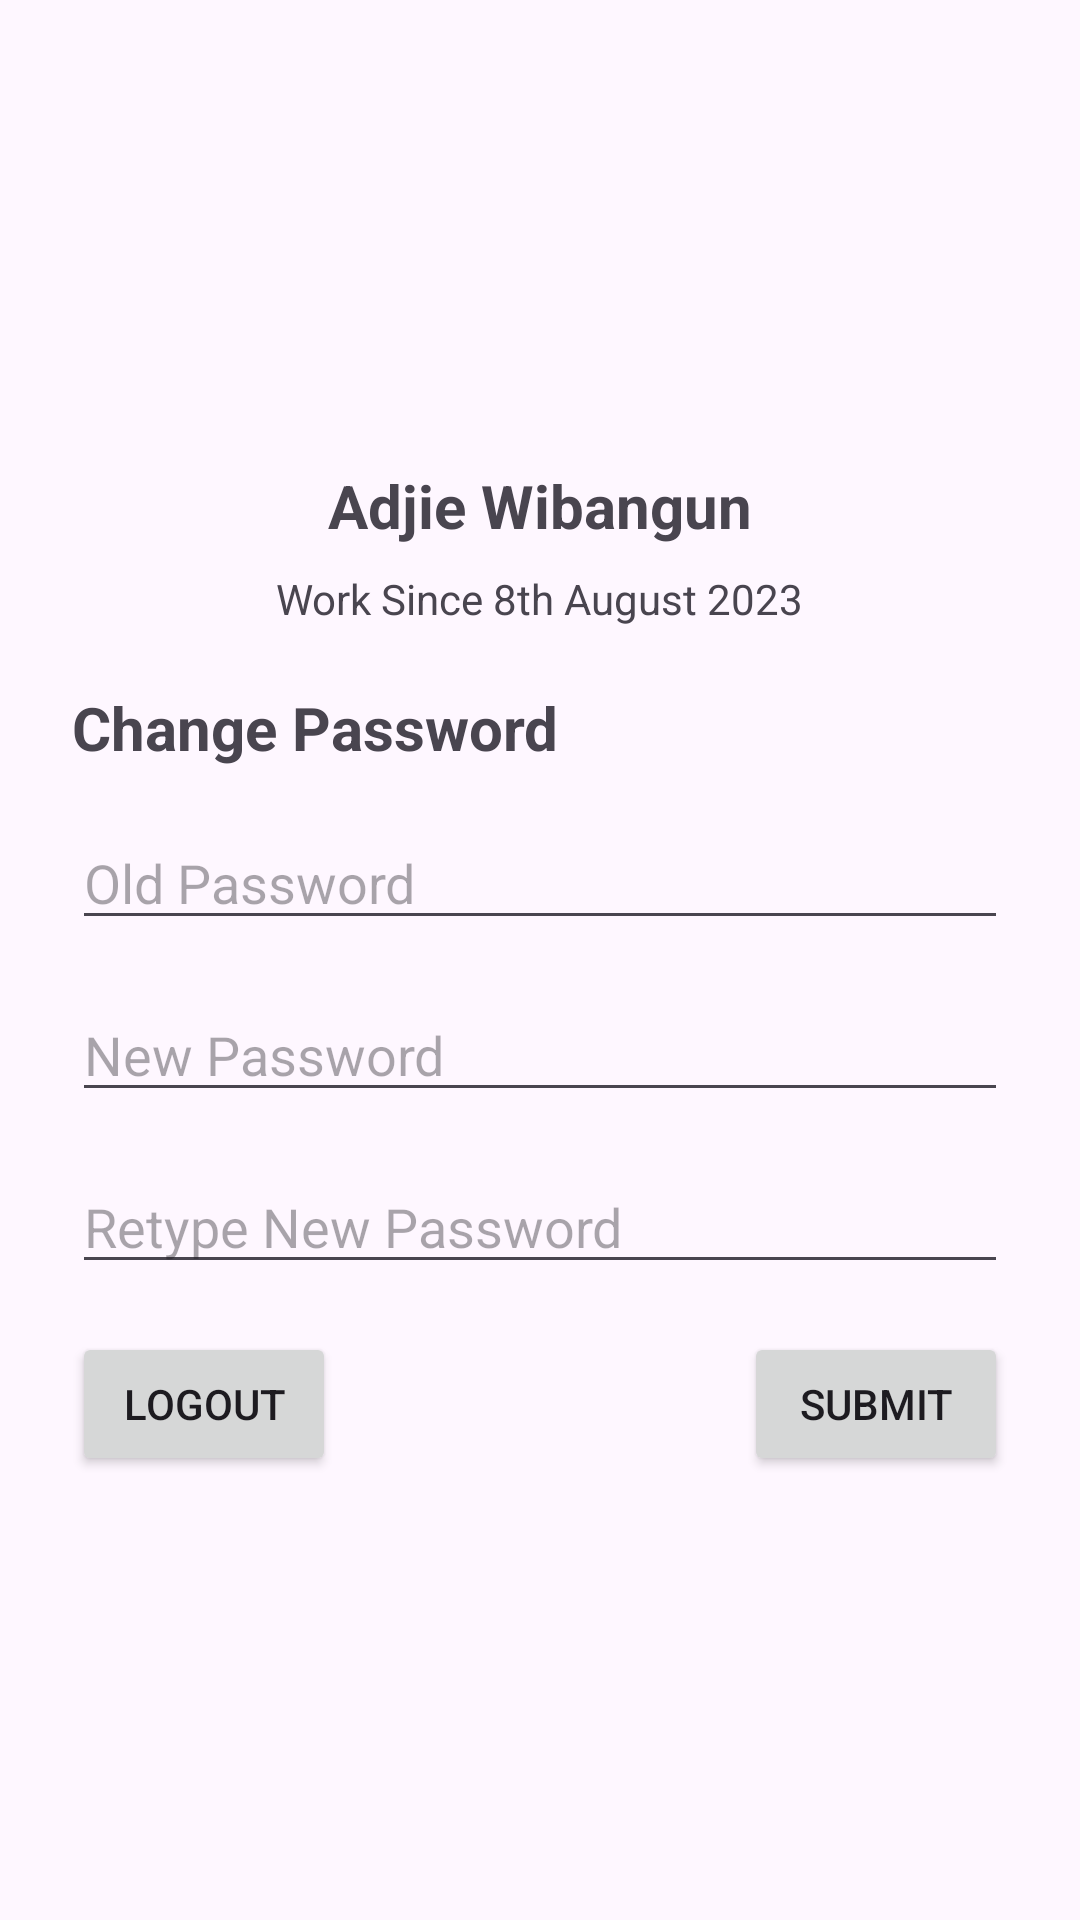

Layout XML and referenced resources for this Android screen:
<!-- AndroidManifest.xml: application theme Theme.AdvNative_WaroengUjang -->
<!-- res/layout/fragment_account.xml -->
<?xml version="1.0" encoding="utf-8"?>
<FrameLayout xmlns:android="http://schemas.android.com/apk/res/android"
    xmlns:app="http://schemas.android.com/apk/res-auto"
    xmlns:tools="http://schemas.android.com/tools"
    android:id="@+id/btn"
    android:layout_width="match_parent"
    android:layout_height="match_parent"
    tools:context=".view.AccountFragment">

    <androidx.constraintlayout.widget.ConstraintLayout
        android:layout_width="match_parent"
        android:layout_height="match_parent">

        <ImageView
            android:id="@+id/imageView"
            android:layout_width="334dp"
            android:layout_height="115dp"
            android:layout_marginStart="24dp"
            android:layout_marginTop="24dp"
            android:layout_marginEnd="24dp"

            app:layout_constraintEnd_toEndOf="parent"
            app:layout_constraintStart_toStartOf="parent"
            app:layout_constraintTop_toTopOf="parent"
            app:srcCompat="@drawable/profil"
            tools:srcCompat="@drawable/profil" />

        <TextView
            android:id="@+id/textView2"
            android:layout_width="wrap_content"
            android:layout_height="wrap_content"
            android:layout_marginStart="16dp"
            android:layout_marginTop="16dp"
            android:layout_marginEnd="16dp"
            android:text="Adjie Wibangun"
            android:textSize="20sp"
            android:textStyle="bold"
            app:layout_constraintEnd_toEndOf="parent"
            app:layout_constraintStart_toStartOf="parent"
            app:layout_constraintTop_toBottomOf="@+id/imageView" />

        <TextView
            android:id="@+id/textView3"
            android:layout_width="wrap_content"
            android:layout_height="wrap_content"
            android:layout_marginStart="24dp"
            android:layout_marginTop="8dp"
            android:layout_marginEnd="24dp"
            android:text="Work Since 8th August 2023"
            app:layout_constraintEnd_toEndOf="parent"
            app:layout_constraintStart_toStartOf="parent"
            app:layout_constraintTop_toBottomOf="@+id/textView2" />

        <TextView
            android:id="@+id/textView4"
            android:layout_width="wrap_content"
            android:layout_height="wrap_content"
            android:layout_marginStart="24dp"
            android:layout_marginTop="20dp"
            android:text="Change Password"
            android:textSize="20sp"
            android:textStyle="bold"
            app:layout_constraintStart_toStartOf="parent"
            app:layout_constraintTop_toBottomOf="@+id/textView3" />

        <EditText
            android:id="@+id/editTextText2"
            android:layout_width="0dp"
            android:layout_height="wrap_content"
            android:layout_marginStart="24dp"
            android:layout_marginTop="16dp"
            android:layout_marginEnd="24dp"
            android:ems="10"
            android:hint="Old Password"
            android:inputType="text"
            app:layout_constraintEnd_toEndOf="parent"
            app:layout_constraintStart_toStartOf="parent"
            app:layout_constraintTop_toBottomOf="@+id/textView4" />

        <EditText
            android:id="@+id/editTextText3"
            android:layout_width="0dp"
            android:layout_height="wrap_content"
            android:layout_marginStart="24dp"
            android:layout_marginTop="16dp"
            android:layout_marginEnd="24dp"
            android:ems="10"
            android:hint="New Password"
            android:inputType="text"
            app:layout_constraintEnd_toEndOf="parent"
            app:layout_constraintHorizontal_bias="0.0"
            app:layout_constraintStart_toStartOf="parent"
            app:layout_constraintTop_toBottomOf="@+id/editTextText2" />

        <EditText
            android:id="@+id/editTextText4"
            android:layout_width="0dp"
            android:layout_height="wrap_content"
            android:layout_marginStart="24dp"
            android:layout_marginTop="16dp"
            android:layout_marginEnd="24dp"
            android:ems="10"
            android:hint="Retype New Password"
            android:inputType="text"
            app:layout_constraintEnd_toEndOf="parent"
            app:layout_constraintHorizontal_bias="0.0"
            app:layout_constraintStart_toStartOf="parent"
            app:layout_constraintTop_toBottomOf="@+id/editTextText3" />

        <Button
            android:id="@+id/button"
            android:layout_width="wrap_content"
            android:layout_height="wrap_content"
            android:layout_marginTop="16dp"
            android:layout_marginEnd="24dp"
            android:text="Submit"
            app:layout_constraintEnd_toEndOf="parent"
            app:layout_constraintTop_toBottomOf="@+id/editTextText4" />

        <Button
            android:id="@+id/btnLogout"
            android:layout_width="wrap_content"
            android:layout_height="wrap_content"
            android:layout_marginStart="24dp"
            android:layout_marginTop="16dp"
            android:text="Logout"
            app:layout_constraintStart_toStartOf="parent"
            app:layout_constraintTop_toBottomOf="@+id/editTextText4" />
    </androidx.constraintlayout.widget.ConstraintLayout>
</FrameLayout>
<!-- resources referenced by this layout -->
<resources>
  <style name="Theme.AdvNative_WaroengUjang" parent="Theme.Material3.DayNight">
          
          <item name="colorPrimary">@color/purple_500</item>
          <item name="colorPrimaryVariant">@color/purple_700</item>
          <item name="colorOnPrimary">@color/white</item>
          
          <item name="colorSecondary">@color/teal_200</item>
          <item name="colorSecondaryVariant">@color/teal_700</item>
          <item name="colorOnSecondary">@color/black</item>
          
          <item name="android:statusBarColor">?attr/colorPrimaryVariant</item>
          
      </style>
  <!-- not gathered from this repository: default colours our renderer supplied (Android Studio template values) -->
  <color name="purple_500">#FF6200EE</color>
  <color name="purple_700">#FF3700B3</color>
  <color name="teal_200">#FF03DAC5</color>
  <color name="teal_700">#FF018786</color>
  <color name="black">#FF000000</color>
  <color name="white">#FFFFFFFF</color>
</resources>
